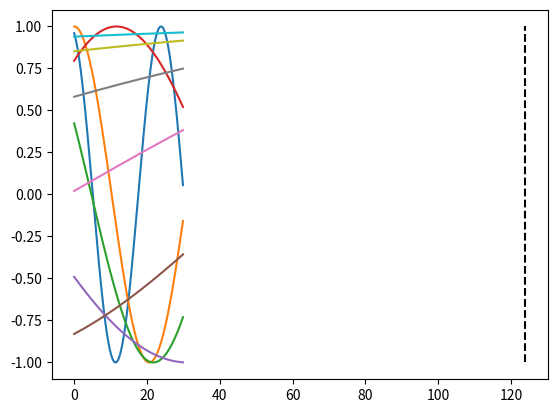

This figure's Python source:
import numpy as np
from scipy.optimize import minimize_scalar

TAU = 2 * np.pi

class lipschitzSolver:
    def lipschitzPhasesToLocation1D(self,data: np.ndarray, eps: float=0.001, t_max:float=1e5) -> float:
        # because this is how you sort an array in np of course
        data = data[data[:, 0].argsort()[::-1]]
        self.s_is = data[:,0]
        self.p_is = data[:,1]
        self.phi_js = self.s_is * self.p_is / (2*np.pi)

        L = 2*np.pi*np.mean(1/self.s_is)          # Lipschitz bound on r(t)
        min_step = 0.01

        threshold = 1 - eps

        t = 0
        t_prev = 0
        while t < t_max:
            r_t = self.r(t)
            if r_t >= threshold:
                result = minimize_scalar(self.negative_r, bounds=(t_prev,t), method="bounded")
                return result.x, -result.fun

            # safe jump: how far can we skip before r could possibly cross threshold?
            step = (threshold - r_t) / L
            # safe jump to next slowest wave peak
            next_cycle_peak = np.ceil((t - self.phi_js[0]) / self.s_is[0])
            next_t = self.phi_js[0] + self.s_is[0]*next_cycle_peak
            other_step = next_t-t
            t_prev = t
            # min_step guards against step -> 0 near threshold
            t = t + np.max([other_step,step, min_step])   

    def r(self,t):
        theta_j_t = (2*np.pi/self.s_is)*t + self.phi_js
        return np.abs(np.mean(np.exp(1j*(theta_j_t))))
    def negative_r(self,t):
        return -self.r(t)

def phasesToLocation1D(data: np.ndarray, PRECISION=0.05*2*np.pi, TRY_LIMIT=5) -> float:
    '''
    Convert phase data to a location in the 1D environment
   
    :param nparray data: nx2 np array, with wavelengths (s_i) in 1st col and phases (p_i) in 2nd col
    :param float PRECISION: (radians) how close in phase the real p_i and the simulated p_i_s
    :param int TRY_LIMIT: int, function will only attempt this many iterations before returning


    :return float: -1 on failure, location otherwise
    '''
    # because this is how you sort an array in np of course
    data = data[data[:, 0].argsort()[::-1]]

    s_is = data[:, 0]
    p_is = data[:, 1]
    tries = [(n + p_is[0]/(2*np.pi)) * s_is[0] for n in range(TRY_LIMIT)]


    for x in tries:
        n = np.floor(x / s_is)
        new_p_is = TAU * x / s_is - TAU * n

        error = np.abs(p_is - new_p_is)
        if np.all(error < PRECISION):
            return x


    return -1

def phasesToLocation1DTry2(data: np.ndarray):
    # ! p_i is in radians!
    data = data[data[:, 0].argsort()[::-1]]
    s_is = data[:, 0]
    p_is = data[:, 1]

    for i, p in enumerate(p_is):
        if p > np.pi:
            p_is[i] -= TAU

    best_guess = p_is[0] * s_is[0] / TAU
    for s, p in data[1:]:
        n = np.round(best_guess/s - p/TAU) # blame: Matthew
        best_guess = (TAU * n + p) * s / TAU
    return best_guess

if __name__ == '__main__':
    import matplotlib.pyplot as plt

    # data = np.array([
    #     [11, 0.56],
    #     [7, 1.8],
    #     [5, 3.77],
    #     [3, 4.18],
    #     [2, 3.1415],
    # ])
    data = np.zeros((10,2))
    data[:, 0] = 25 * 1.65 ** np.arange(10)
    real_p_i = np.array([6.0, 0.0, 5.15, 0.65, 4.2, 2.55, 1.55, 0.95, 0.55, 0.35]) # x = 123.8
        
    rounded_p_i = np.round(real_p_i * 20) / 20
    print(rounded_p_i)
    data[:, 1] = rounded_p_i
    # data = np.array([[3., 5.026548245743669], [1., 1.8849555921538759]])


    xaxis = np.arange(0, 30, 0.1)
    for (s, p) in data:
        plt.plot(xaxis, np.cos(2 * np.pi / s * xaxis - p))
    x = phasesToLocation1DTry2(data)
    plt.vlines(x, -1, 1, 'k', 'dashed')
    print(f'{x:.2f}')
    plt.show()
